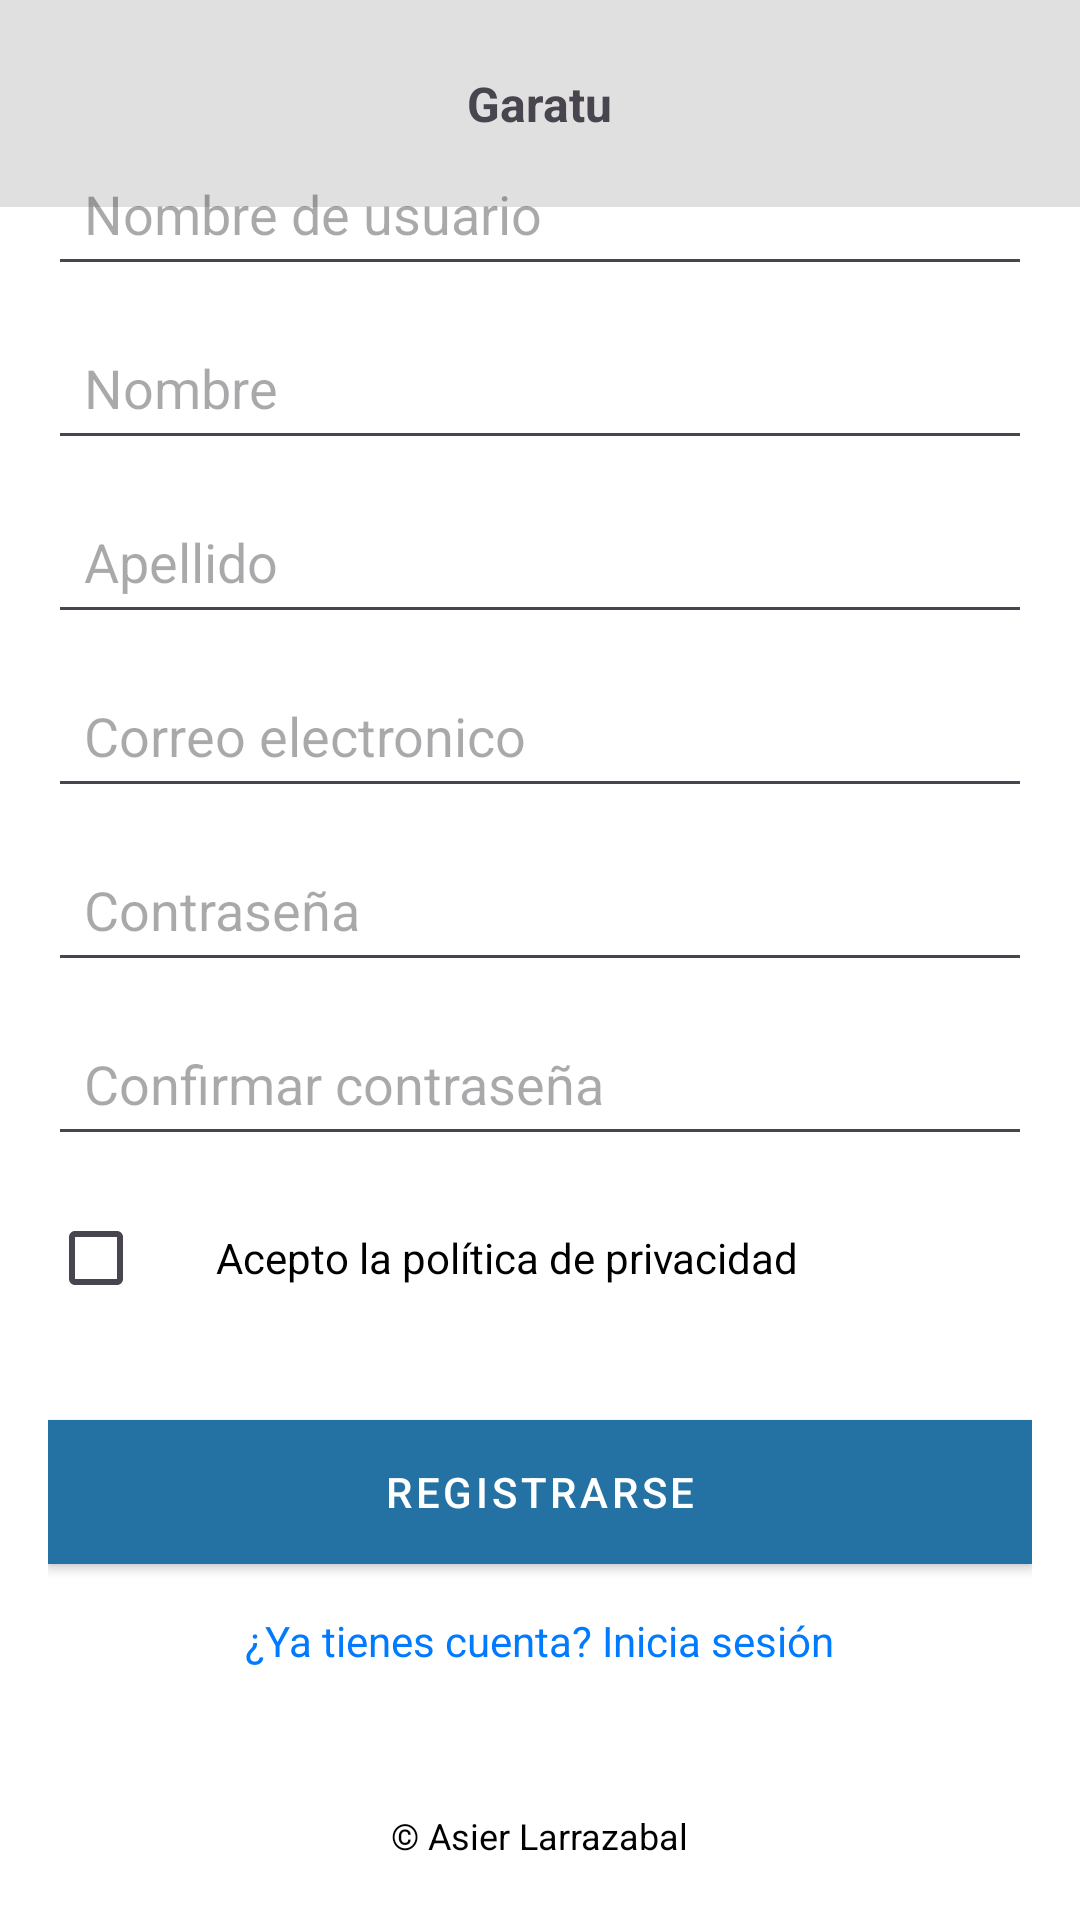

Layout XML and referenced resources for this Android screen:
<!-- AndroidManifest.xml: application theme Theme.DAS_APP -->
<!-- res/layout/activity_registrar.xml -->
<?xml version="1.0" encoding="utf-8"?>
<RelativeLayout xmlns:android="http://schemas.android.com/apk/res/android"
    android:id="@+id/main"
    android:layout_width="match_parent"
    android:layout_height="match_parent"
    android:fitsSystemWindows="true"
    android:background="@color/white">

    
    <RelativeLayout
        android:layout_width="match_parent"
        android:layout_height="69dp"
        android:layout_alignParentTop="true"
        android:background="#E0E0E0"
        android:padding="10dp">

        <FrameLayout
            android:layout_width="48dp"
            android:layout_height="48dp"
            android:layout_alignParentStart="true">

            <ImageButton
                android:id="@+id/btnBack"
                android:layout_width="48dp"
                android:layout_height="48dp"
                android:background="@drawable/icon_ajustes"
                android:contentDescription="Configuración"
                android:minWidth="48dp"
                android:minHeight="48dp" />
        </FrameLayout>

        <TextView
            android:layout_width="wrap_content"
            android:layout_height="wrap_content"
            android:layout_centerInParent="true"
            android:text="@string/app_name"
            android:textSize="16sp"
            android:textStyle="bold" />
    </RelativeLayout>

    
    <ScrollView
        android:layout_width="match_parent"
        android:layout_height="match_parent"
        android:layout_above="@id/footer"
        android:fillViewport="true">

        <LinearLayout
            android:layout_width="match_parent"
            android:layout_height="wrap_content"
            android:layout_centerInParent="true"
            android:gravity="center"
            android:orientation="vertical"
            android:padding="16dp">

            
            <EditText
                android:id="@+id/inputUsuario"
                android:layout_width="match_parent"
                android:layout_height="48dp"
                android:layout_marginBottom="10dp"
                android:autofillHints="username"
                android:hint="Nombre de usuario"
                android:inputType="text"
                android:padding="12dp"
                android:textColor="@android:color/black" />

            
            <EditText
                android:id="@+id/inputNombre"
                android:layout_width="match_parent"
                android:layout_height="48dp"
                android:layout_marginBottom="10dp"
                android:autofillHints="name"
                android:hint="Nombre"
                android:inputType="textPersonName"
                android:padding="12dp"
                android:textColor="@android:color/black" />

            
            <EditText
                android:id="@+id/inputApellido"
                android:layout_width="match_parent"
                android:layout_height="48dp"
                android:layout_marginBottom="10dp"
                android:autofillHints="familyName"
                android:hint="Apellido"
                android:inputType="textPersonName"
                android:padding="12dp"
                android:textColor="@android:color/black" />

            
            <EditText
                android:id="@+id/inputmail"
                android:layout_width="match_parent"
                android:layout_height="48dp"
                android:layout_marginBottom="10dp"
                android:autofillHints="familyName"
                android:hint="Correo electronico"
                android:inputType="textPersonName"
                android:padding="12dp"
                android:textColor="@android:color/black" />
            
            <EditText
                android:id="@+id/inputContrasena"
                android:layout_width="match_parent"
                android:layout_height="48dp"
                android:layout_marginBottom="10dp"
                android:autofillHints="newPassword"
                android:hint="Contraseña"
                android:inputType="textPassword"
                android:padding="12dp"
                android:textColor="@android:color/black" />

            
            <EditText
                android:id="@+id/inputConfirmarContrasena"
                android:layout_width="match_parent"
                android:layout_height="48dp"
                android:layout_marginBottom="10dp"
                android:autofillHints="newPassword"
                android:hint="Confirmar contraseña"
                android:inputType="textPassword"
                android:padding="12dp"
                android:textColor="@android:color/black" />

            
            <LinearLayout
                android:layout_width="match_parent"
                android:layout_height="wrap_content"
                android:layout_marginBottom="20dp"
                android:orientation="horizontal"
                android:gravity="center_vertical">

                <CheckBox
                    android:id="@+id/checkPrivacidad"
                    android:layout_width="wrap_content"
                    android:layout_height="wrap_content"
                    android:layout_marginRight="8dp" />

                <TextView
                    android:layout_width="wrap_content"
                    android:layout_height="wrap_content"
                    android:text="Acepto la política de privacidad"
                    android:textColor="@android:color/black" />
            </LinearLayout>

            
            <Button
                android:id="@+id/btnRegistro"
                android:layout_width="match_parent"
                android:layout_height="48dp"
                android:layout_marginTop="10dp"
                android:background="@color/primary"
                android:text="Registrarse"
                android:textColor="@android:color/white" />

            
            <TextView
                android:id="@+id/iniciarSesion"
                android:layout_width="wrap_content"
                android:layout_height="wrap_content"
                android:layout_marginTop="16dp"
                android:text="¿Ya tienes cuenta? Inicia sesión"
                android:textColor="@color/primary" />
        </LinearLayout>
    </ScrollView>

    
    <TextView
        android:id="@+id/footer"
        android:layout_width="wrap_content"
        android:layout_height="wrap_content"
        android:layout_alignParentBottom="true"
        android:layout_centerHorizontal="true"
        android:layout_marginBottom="20dp"
        android:text="© Asier Larrazabal"
        android:textColor="@android:color/black"
        android:textSize="12sp" />

</RelativeLayout>
<!-- resources referenced by this layout -->
<resources>
  <color name="primary">#007AFF</color>
  <color name="white">#FFFFFFFF</color>
  <string name="app_name" translatable="false">Garatu</string>
  <style name="Theme.DAS_APP" parent="Base.Theme.DAS_APP" />
  <style name="Base.Theme.DAS_APP" parent="Theme.Material3.Light.NoActionBar">
          
          <item name="android:statusBarColor">@color/white</item>
          <item name="android:windowLightStatusBar">true</item>
  
          
          <item name="colorPrimary">@color/icon</item>
          <item name="colorPrimaryContainer">@color/duracion</item>
          <item name="colorSurface">@color/duracion</item>
  
          
          <item name="buttonStyle">@style/MiBotonPersonalizado</item>
      </style>
  <color name="icon">#2471a3</color>
  <color name="duracion">#2140E8</color>
  <style name="MiBotonPersonalizado" parent="Widget.MaterialComponents.Button">
          <item name="android:backgroundTint">@color/icon</item>
          <item name="android:textColor">@color/white</item>
      </style>
</resources>
